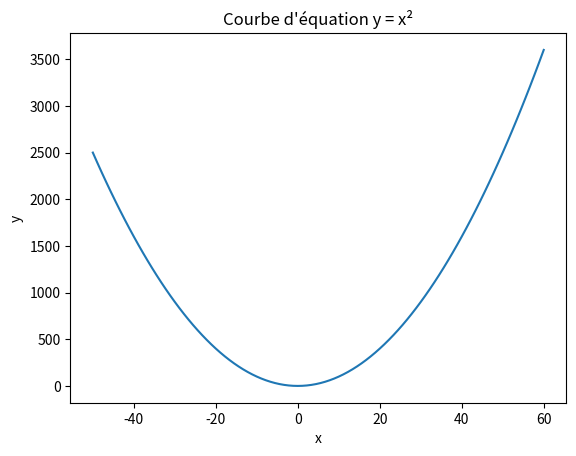

Source code (Python):
# Equation x2

import matplotlib.pyplot as plt
import numpy as np

x = np.linspace(-50, 60, 100)
y = x ** 2

plt.plot(x, y)
plt.xlabel('x')
plt.ylabel('y')
plt.title("Courbe d'équation y = x²")
plt.show()